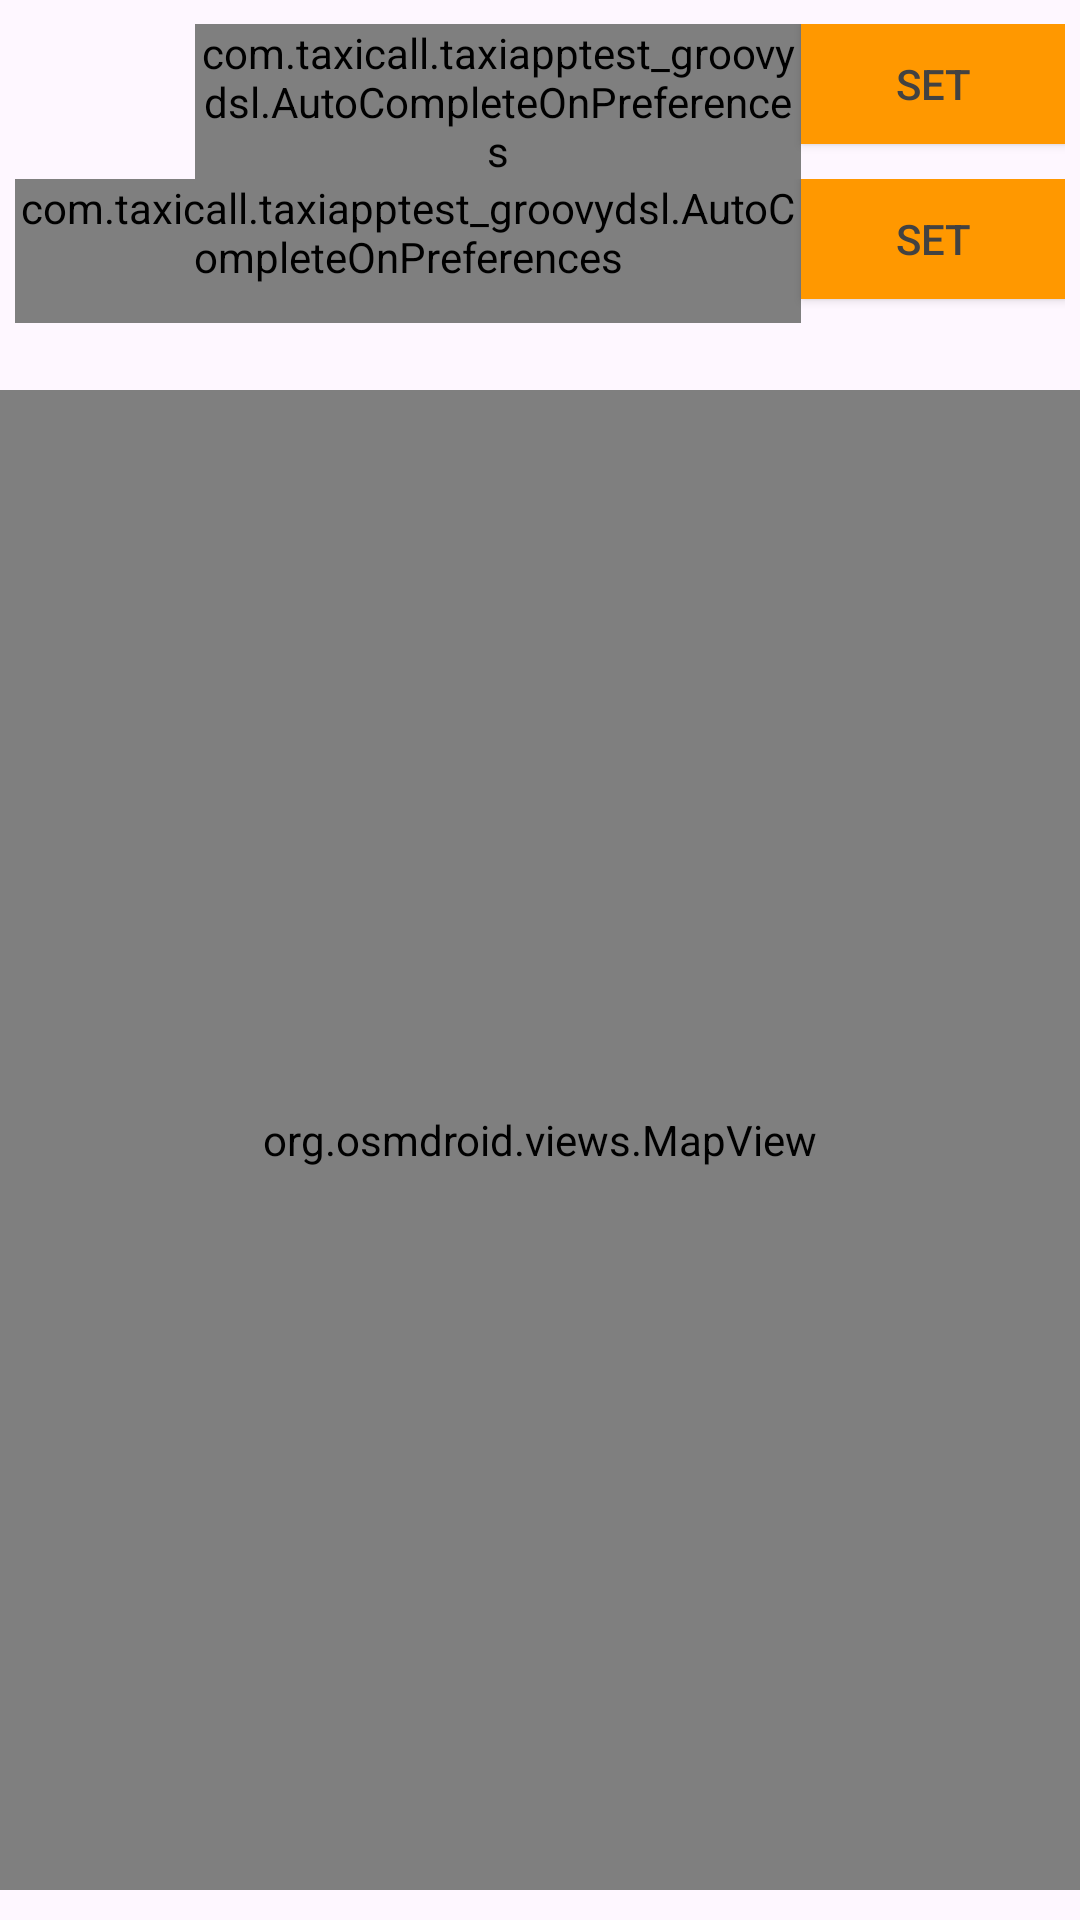

Write the Android layout XML for this screen, with the resource values it uses.
<!-- AndroidManifest.xml: application theme Theme.TaxiAppTest_GroovyDSL -->
<!-- res/layout/activity_main.xml -->
<?xml version="1.0" encoding="utf-8"?>
<androidx.constraintlayout.widget.ConstraintLayout xmlns:android="http://schemas.android.com/apk/res/android"
    xmlns:app="http://schemas.android.com/apk/res-auto"
    xmlns:tools="http://schemas.android.com/tools"
    android:layout_width="match_parent"
    android:layout_height="match_parent"
    tools:context=".MainActivity">


    <LinearLayout
        android:id="@+id/search_panel"
        android:layout_width="fill_parent"
        android:layout_height="150dp"
        android:layout_marginStart="5dp"
        android:layout_marginTop="50dp"
        android:layout_marginEnd="5dp"
        android:layout_marginBottom="14dp"
        android:orientation="vertical"
        app:layout_constraintBottom_toTopOf="@+id/relativeLayout"
        app:layout_constraintEnd_toEndOf="parent"
        app:layout_constraintStart_toStartOf="parent"
        app:layout_constraintTop_toTopOf="parent"
        tools:ignore="VisualLintBounds,TextSizeCheck">

        <LinearLayout
            android:layout_width="fill_parent"
            android:layout_height="wrap_content"
            android:orientation="horizontal">

            <Button
                android:id="@+id/buttonTrackingMode"
                android:layout_width="60dp"
                android:layout_height="40dp"
                android:layout_gravity="right"
                android:layout_weight="0"
                android:background="@drawable/ic_menu_compass"
                app:icon="@drawable/ic_menu_mylocation"
                app:layout_constraintBottom_toBottomOf="parent"
                app:layout_constraintEnd_toStartOf="@+id/editDeparture"
                app:layout_constraintStart_toStartOf="parent"
                app:layout_constraintTop_toTopOf="parent"
                tools:ignore="DuplicateSpeakableTextCheck,RtlHardcoded,TouchTargetSizeCheck,TextSizeCheck,SpeakableTextPresentCheck" />

            <com.taxicall.taxiapptest_groovydsl.AutoCompleteOnPreferences
                android:id="@+id/editDeparture"
                android:layout_width="wrap_content"
                android:layout_height="wrap_content"
                android:layout_gravity="left"
                android:layout_weight="1"
                android:completionThreshold="1"
                android:hint="@string/my_position"
                android:minHeight="48dp"
                android:textColorHint="#A1887F"
                tools:ignore="RtlHardcoded,TouchTargetSizeCheck,VisualLintTextFieldSize" />

            <Button
                android:id="@+id/buttonSearchDep"
                android:layout_width="wrap_content"
                android:layout_height="40dp"
                android:layout_gravity="right"
                android:layout_weight="0"
                android:background="@color/primaryColor"
                android:text="@string/set"
                android:textColor="#424242"
                app:rippleColor="@color/black"
                tools:ignore="DuplicateSpeakableTextCheck,RtlHardcoded,TouchTargetSizeCheck" />

        </LinearLayout>

        <LinearLayout
            android:layout_width="fill_parent"
            android:layout_height="wrap_content"
            android:orientation="horizontal"
            tools:ignore="VisualLintBounds">

            <com.taxicall.taxiapptest_groovydsl.AutoCompleteOnPreferences
                android:id="@+id/editDestination"
                android:layout_width="wrap_content"
                android:layout_height="wrap_content"
                android:layout_gravity="left"
                android:layout_weight="1"
                android:completionThreshold="1"
                android:hint="@string/destination"
                android:minHeight="48dp"
                android:textColorHint="#A1887F"
                tools:ignore="RtlHardcoded,TouchTargetSizeCheck,VisualLintTextFieldSize" />

            <Button
                android:id="@+id/buttonSearchDest"
                android:layout_width="wrap_content"
                android:layout_height="40dp"
                android:layout_gravity="right"
                android:layout_weight="0"
                android:background="@color/primaryColor"
                android:text="@string/set"
                android:textColor="#424242"
                tools:ignore="RtlHardcoded,TouchTargetSizeCheck" />

        </LinearLayout>

        <LinearLayout
            android:layout_width="match_parent"
            android:layout_height="0dp"
            android:layout_weight="1"
            android:orientation="horizontal">

            <TextView
                android:id="@+id/routeInfo"
                android:layout_width="match_parent"
                android:layout_height="wrap_content"
                android:layout_weight="1"
                android:textColor="#FF000000"
                android:textSize="20sp"
                tools:ignore="NestedWeights" />

            <TextView
                android:id="@+id/speed"
                android:layout_width="match_parent"
                android:layout_height="wrap_content"
                android:layout_weight="1"
                android:textColor="#FF000000"
                android:textSize="20sp" />
        </LinearLayout>

    </LinearLayout>

    <RelativeLayout
        android:id="@+id/relativeLayout"
        android:layout_width="match_parent"
        android:layout_height="500dp"
        android:layout_marginTop="130dp"
        app:layout_constraintEnd_toEndOf="parent"
        app:layout_constraintStart_toStartOf="parent"
        app:layout_constraintTop_toTopOf="parent">

        
        

        

        <org.osmdroid.views.MapView
            android:id="@+id/mapView"
            android:layout_width="match_parent"
            android:layout_height="match_parent">

        </org.osmdroid.views.MapView>
    </RelativeLayout>

</androidx.constraintlayout.widget.ConstraintLayout>
<!-- resources referenced by this layout -->
<resources>
  <color name="black">#FF000000</color>
  <color name="primaryColor">#FFFF9800</color>
  <string name="destination">Destination</string>
  <string name="my_position">My Position</string>
  <string name="set">Set</string>
  <style name="Theme.TaxiAppTest_GroovyDSL" parent="Base.Theme.TaxiAppTest_GroovyDSL" />
  <style name="Base.Theme.TaxiAppTest_GroovyDSL" parent="Theme.Material3.DayNight.NoActionBar">
          
          
      </style>
</resources>
